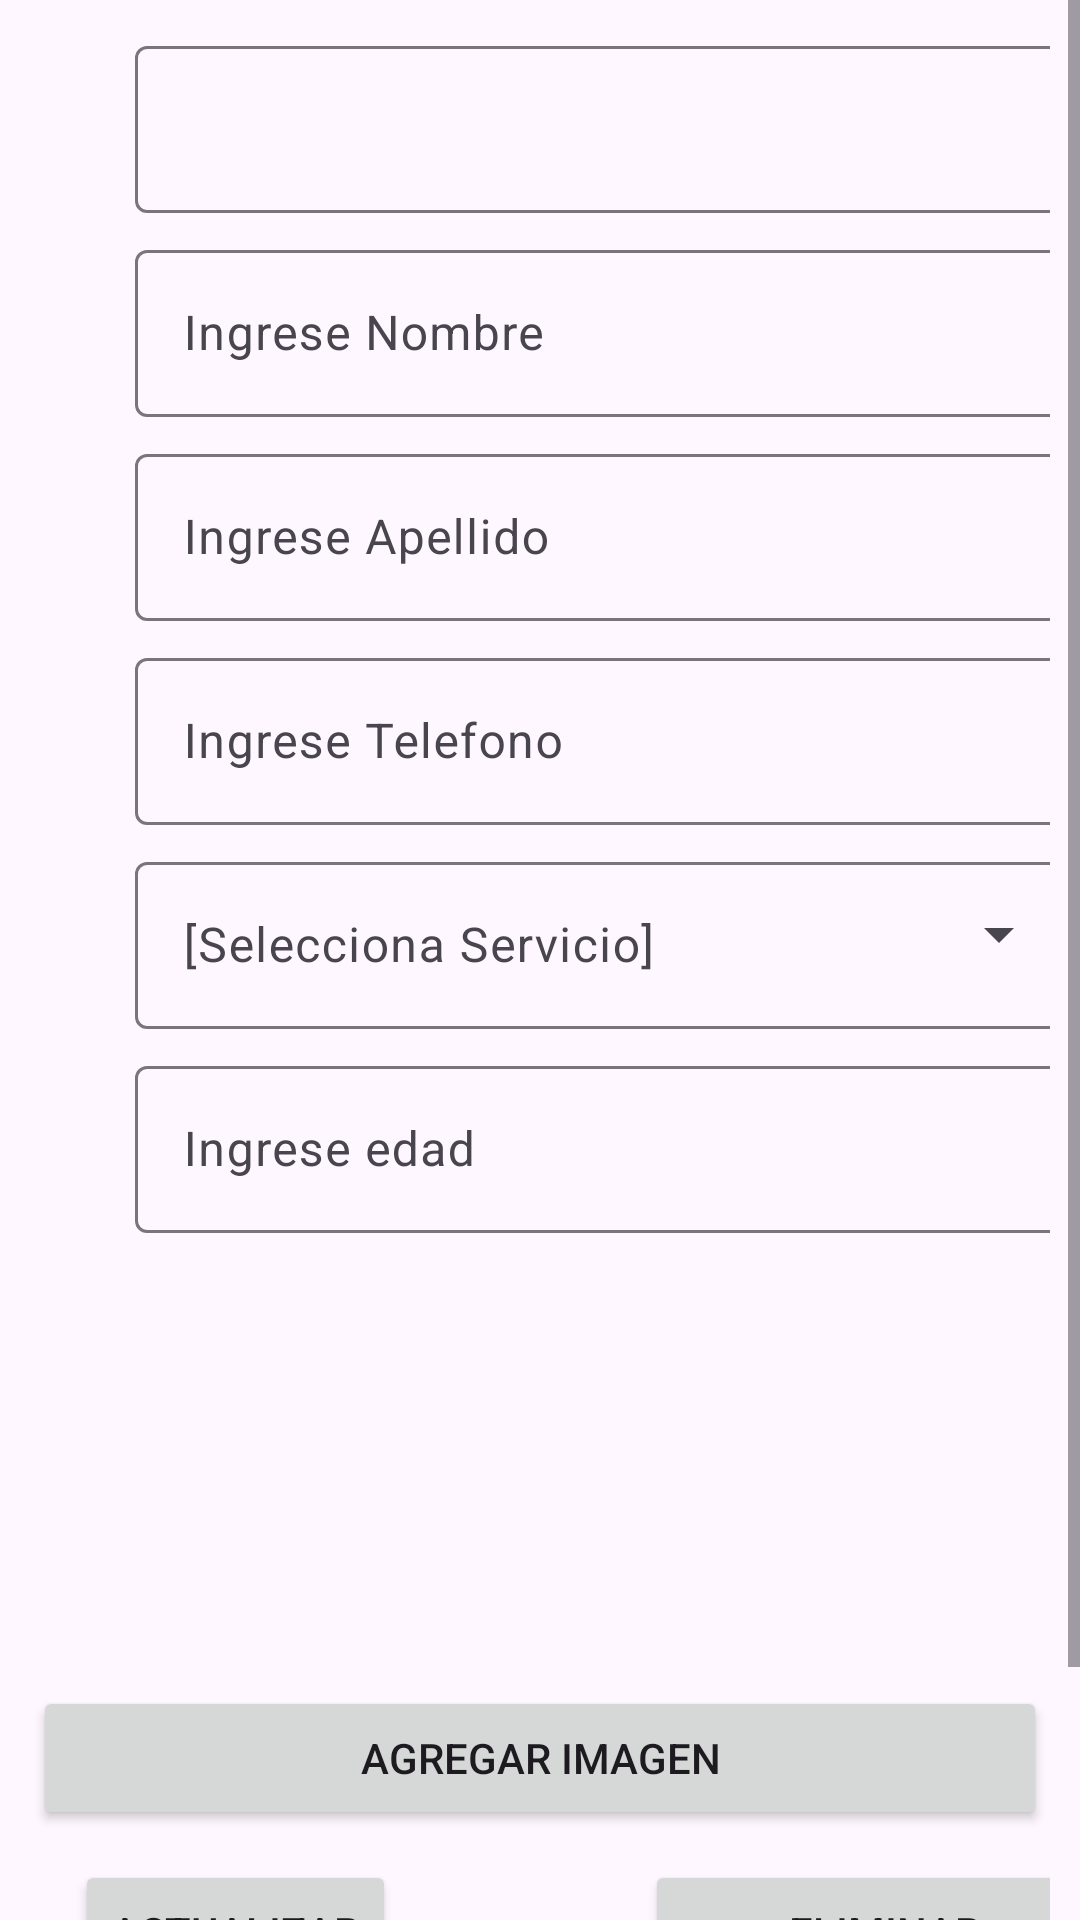

Reconstruct the res/layout file that produces this screen, plus the resources it refers to.
<!-- AndroidManifest.xml: application theme Theme.AplicacionServicios -->
<!-- res/layout/trabajador_editar.xml -->
<?xml version="1.0" encoding="utf-8"?>
<androidx.constraintlayout.widget.ConstraintLayout xmlns:android="http://schemas.android.com/apk/res/android"
    xmlns:app="http://schemas.android.com/apk/res-auto"
    xmlns:tools="http://schemas.android.com/tools"
    android:layout_width="match_parent"
    android:layout_height="match_parent">

    <ScrollView
        android:layout_width="match_parent"
        android:layout_height="match_parent" >

        <LinearLayout
            android:layout_width="match_parent"
            android:layout_height="wrap_content"
            android:orientation="vertical"
            android:padding="10dp">

            <com.google.android.material.textfield.TextInputLayout
                android:id="@+id/outlinedTextField10"
                android:layout_width="312dp"
                android:layout_height="wrap_content"
                android:layout_marginLeft="35dp"
                android:layout_marginBottom="7dp">


                <com.google.android.material.textfield.TextInputEditText
                    android:id="@+id/txtTrabCodigo"
                    android:layout_width="match_parent"
                    android:layout_height="wrap_content" />
            </com.google.android.material.textfield.TextInputLayout>

            <com.google.android.material.textfield.TextInputLayout
                android:id="@+id/outlinedTextField1"
                android:layout_width="312dp"
                android:layout_height="wrap_content"
                android:layout_marginLeft="35dp"
                android:layout_marginBottom="7dp"
                android:hint="@string/labelNombre">

                <com.google.android.material.textfield.TextInputEditText
                    android:id="@+id/txtTrabNombre"
                    android:layout_width="match_parent"
                    android:layout_height="wrap_content" />
            </com.google.android.material.textfield.TextInputLayout>

            <com.google.android.material.textfield.TextInputLayout
                android:id="@+id/outlinedTextField2"
                android:layout_width="312dp"
                android:layout_height="wrap_content"
                android:layout_marginLeft="35dp"
                android:layout_marginBottom="7dp"
                android:hint="@string/labelApellido">

                <com.google.android.material.textfield.TextInputEditText
                    android:id="@+id/txtTrabApellido"
                    android:layout_width="match_parent"
                    android:layout_height="wrap_content" />
            </com.google.android.material.textfield.TextInputLayout>

            <com.google.android.material.textfield.TextInputLayout
                android:id="@+id/outlinedTextField3"
                android:layout_width="312dp"
                android:layout_height="wrap_content"
                android:layout_marginLeft="35dp"
                android:layout_marginBottom="7dp"
                android:hint="@string/labelTelefono">

                <com.google.android.material.textfield.TextInputEditText
                    android:id="@+id/txtTrabTelefono"
                    android:layout_width="match_parent"
                    android:layout_height="wrap_content" />
            </com.google.android.material.textfield.TextInputLayout>


            <com.google.android.material.textfield.TextInputLayout
                android:id="@+id/menu"
                style="@style/Widget.Material3.TextInputLayout.OutlinedBox.ExposedDropdownMenu"
                android:layout_width="312dp"
                android:layout_height="wrap_content"
                android:layout_marginBottom="7dp"
                android:layout_marginLeft="35dp"

                android:hint="[Selecciona Servicio]">

                <AutoCompleteTextView
                    android:id="@+id/atvServicio"
                    android:layout_width="312dp"
                    android:layout_height="wrap_content"
                    android:inputType="none"
                    android:textSize="16sp" />

            </com.google.android.material.textfield.TextInputLayout>



            <com.google.android.material.textfield.TextInputLayout
                android:id="@+id/outlinedTextField4"
                android:layout_width="312dp"
                android:layout_height="wrap_content"
                android:layout_marginLeft="35dp"
                android:layout_marginBottom="7dp"
                android:hint="@string/labelEdad">

                <com.google.android.material.textfield.TextInputEditText
                    android:id="@+id/txtTrabEdad"
                    android:layout_width="match_parent"
                    android:layout_height="wrap_content" />
            </com.google.android.material.textfield.TextInputLayout>




            <ImageView
                android:id="@+id/imageView"
                android:layout_width="wrap_content"
                android:layout_height="128dp"
                android:layout_marginTop="16dp"
                android:contentDescription="@string/app_name"
                android:src="@drawable/trabajadores" />

            <Button
                android:id="@+id/btnSeleccionarImagen"
                android:layout_width="338dp"
                android:layout_height="wrap_content"
                android:gravity="center"
                android:layout_gravity="center"
                android:text="AGREGAR IMAGEN" />



            <LinearLayout
                android:layout_width="match_parent"
                android:layout_height="wrap_content"
                android:orientation="horizontal">

                <LinearLayout
                    android:layout_width="190dp"
                    android:layout_height="match_parent"
                    android:orientation="vertical"
                    android:paddingLeft="15dp"
                    android:paddingTop="10dp">

                    <Button
                        android:id="@+id/btnTrabActualizar"
                        android:layout_width="wrap_content"
                        android:layout_height="wrap_content"
                        android:text="ACTUALIZAR"
                        app:cornerRadius="5dp"/>
                </LinearLayout>

                <LinearLayout
                    android:layout_width="190dp"
                    android:layout_height="match_parent"
                    android:orientation="vertical"
                    android:paddingLeft="15dp"
                    android:paddingTop="10dp">

                    <Button
                        android:id="@+id/btnTrabEliminar"
                        android:layout_width="160dp"
                        android:layout_height="wrap_content"
                        android:text="ELIMINAR"
                        app:cornerRadius="5dp"/>
                </LinearLayout>

            </LinearLayout>

            <Button
                android:id="@+id/btnTrabSalir"
                android:layout_width="384dp"
                android:layout_height="59dp"
                android:text="SALIR" />


        </LinearLayout>
    </ScrollView>

</androidx.constraintlayout.widget.ConstraintLayout>
<!-- resources referenced by this layout -->
<resources>
  <string name="app_name">AplicacionServicios</string>
  <string name="labelApellido">Ingrese Apellido</string>
  <string name="labelEdad">Ingrese edad</string>
  <string name="labelNombre">Ingrese Nombre</string>
  <string name="labelTelefono">Ingrese Telefono</string>
  <style name="Theme.AplicacionServicios" parent="Theme.Material3.DayNight.NoActionBar">
          
          
  
          <item name="colorPrimary">@color/black</item>
          <item name="colorPrimaryVariant">@color/cardview_dark_background</item> <item name="colorOnPrimary">@color/white</item>
          
          <item name="colorSecondary">@color/black</item>
          <item name="colorSecondaryVariant">@color/cardview_shadow_end_color</item>
          <item name="colorOnSecondary">@color/black</item>
          
          <item name="android:statusBarColor" tools:targetApi="l">?attr/colorPrimaryVariant</item>
          
  
          <item name="windowActionBar">false</item>
          <item name="windowNoTitle">true</item>
  
  
      </style>
  <color name="black">#FF000000</color>
  <color name="white">#FFFFFFFF</color>
</resources>
